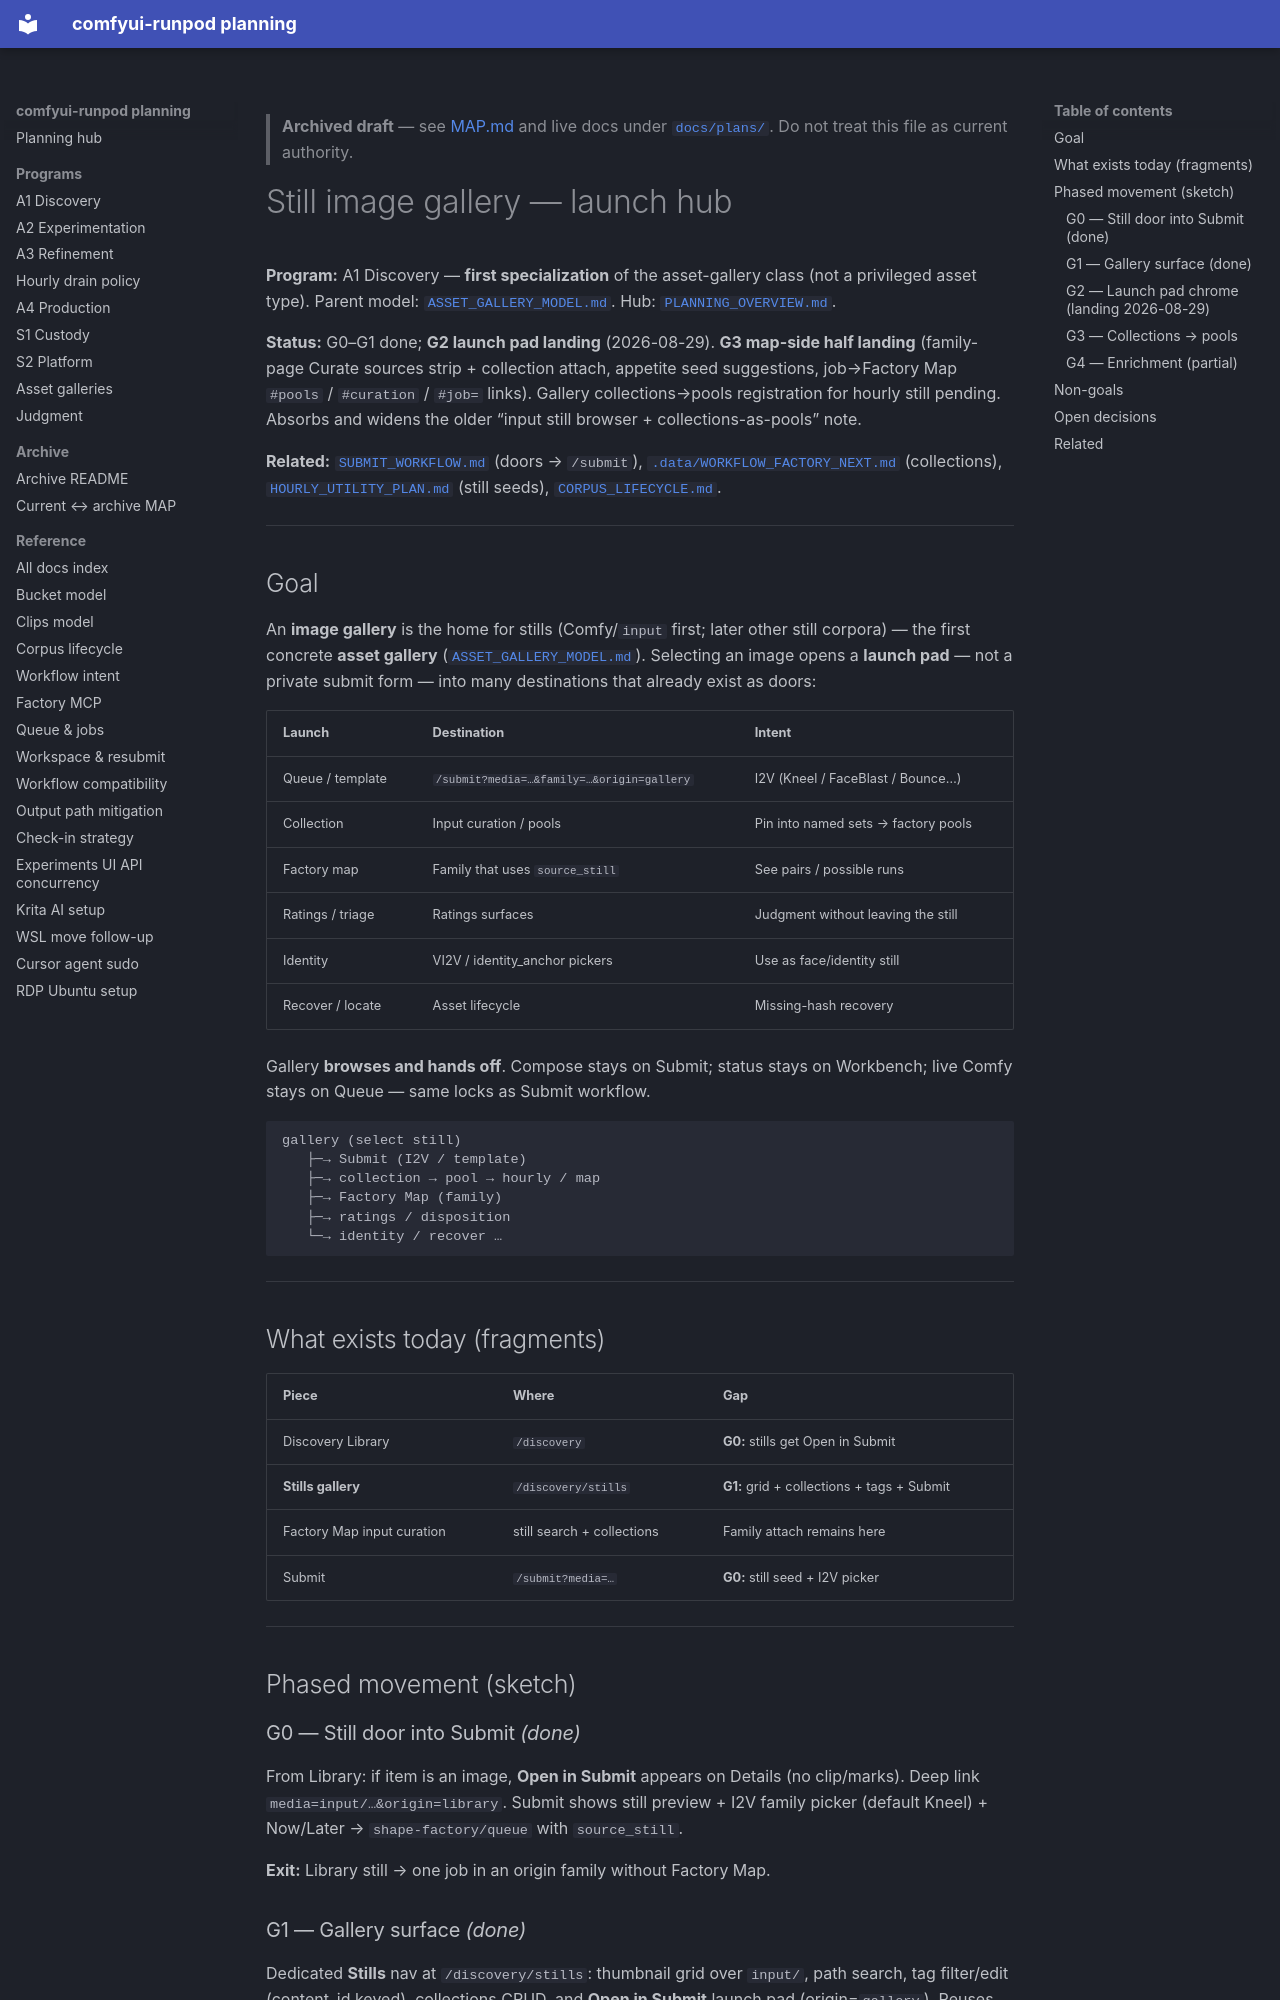

repository: schibb-dev/comfyui-runpod · page: plans/archive/STILL_GALLERY_HUB_PLAN/index.html · generator: mkdocs

> **Archived draft** — see [MAP.md](MAP.md) and live docs under [`docs/plans/`](../). Do not treat this file as current authority.

# Still image gallery — launch hub

**Program:** A1 Discovery — **first specialization** of the asset-gallery class
(not a privileged asset type). Parent model:
[`ASSET_GALLERY_MODEL.md`](./ASSET_GALLERY_MODEL.md). Hub:
[`PLANNING_OVERVIEW.md`](./PLANNING_OVERVIEW.md).

**Status:** G0–G1 done; **G2 launch pad landing** (2026-08-29). **G3 map-side
half landing** (family-page Curate sources strip + collection attach, appetite
seed suggestions, job→Factory Map `#pools` / `#curation` / `#job=` links).
Gallery collections→pools registration for hourly still pending. Absorbs and
widens the older “input still browser + collections-as-pools” note.

**Related:** [`SUBMIT_WORKFLOW.md`](./SUBMIT_WORKFLOW.md) (doors → `/submit`),
[`.data/WORKFLOW_FACTORY_NEXT.md`](../.data/WORKFLOW_FACTORY_NEXT.md) (collections),
[`HOURLY_UTILITY_PLAN.md`](./HOURLY_UTILITY_PLAN.md) (still seeds),
[`CORPUS_LIFECYCLE.md`](./CORPUS_LIFECYCLE.md).

---

## Goal

An **image gallery** is the home for stills (Comfy/`input` first; later other
still corpora) — the first concrete **asset gallery**
([`ASSET_GALLERY_MODEL.md`](./ASSET_GALLERY_MODEL.md)). Selecting an image opens
a **launch pad** — not a private submit form — into many destinations that
already exist as doors:

| Launch | Destination | Intent |
|--------|-------------|--------|
| Queue / template | `/submit?media=…&family=…&origin=gallery` | I2V (Kneel / FaceBlast / Bounce…) |
| Collection | Input curation / pools | Pin into named sets → factory pools |
| Factory map | Family that uses `source_still` | See pairs / possible runs |
| Ratings / triage | Ratings surfaces | Judgment without leaving the still |
| Identity | VI2V / identity_anchor pickers | Use as face/identity still |
| Recover / locate | Asset lifecycle | Missing-hash recovery |

Gallery **browses and hands off**. Compose stays on Submit; status stays on
Workbench; live Comfy stays on Queue — same locks as Submit workflow.

```text
gallery (select still)
   ├─→ Submit (I2V / template)
   ├─→ collection → pool → hourly / map
   ├─→ Factory Map (family)
   ├─→ ratings / disposition
   └─→ identity / recover …
```

---

## What exists today (fragments)

| Piece | Where | Gap |
|-------|--------|-----|
| Discovery Library | `/discovery` | **G0:** stills get Open in Submit |
| **Stills gallery** | `/discovery/stills` | **G1:** grid + collections + tags + Submit |
| Factory Map input curation | still search + collections | Family attach remains here |
| Submit | `/submit?media=…` | **G0:** still seed + I2V picker |

---

## Phased movement (sketch)

### G0 — Still door into Submit *(done)*

From Library: if item is an image, **Open in Submit** appears on Details (no
clip/marks). Deep link `media=input/…&origin=library`. Submit shows still
preview + I2V family picker (default Kneel) + Now/Later → `shape-factory/queue`
with `source_still`.

**Exit:** Library still → one job in an origin family without Factory Map.
